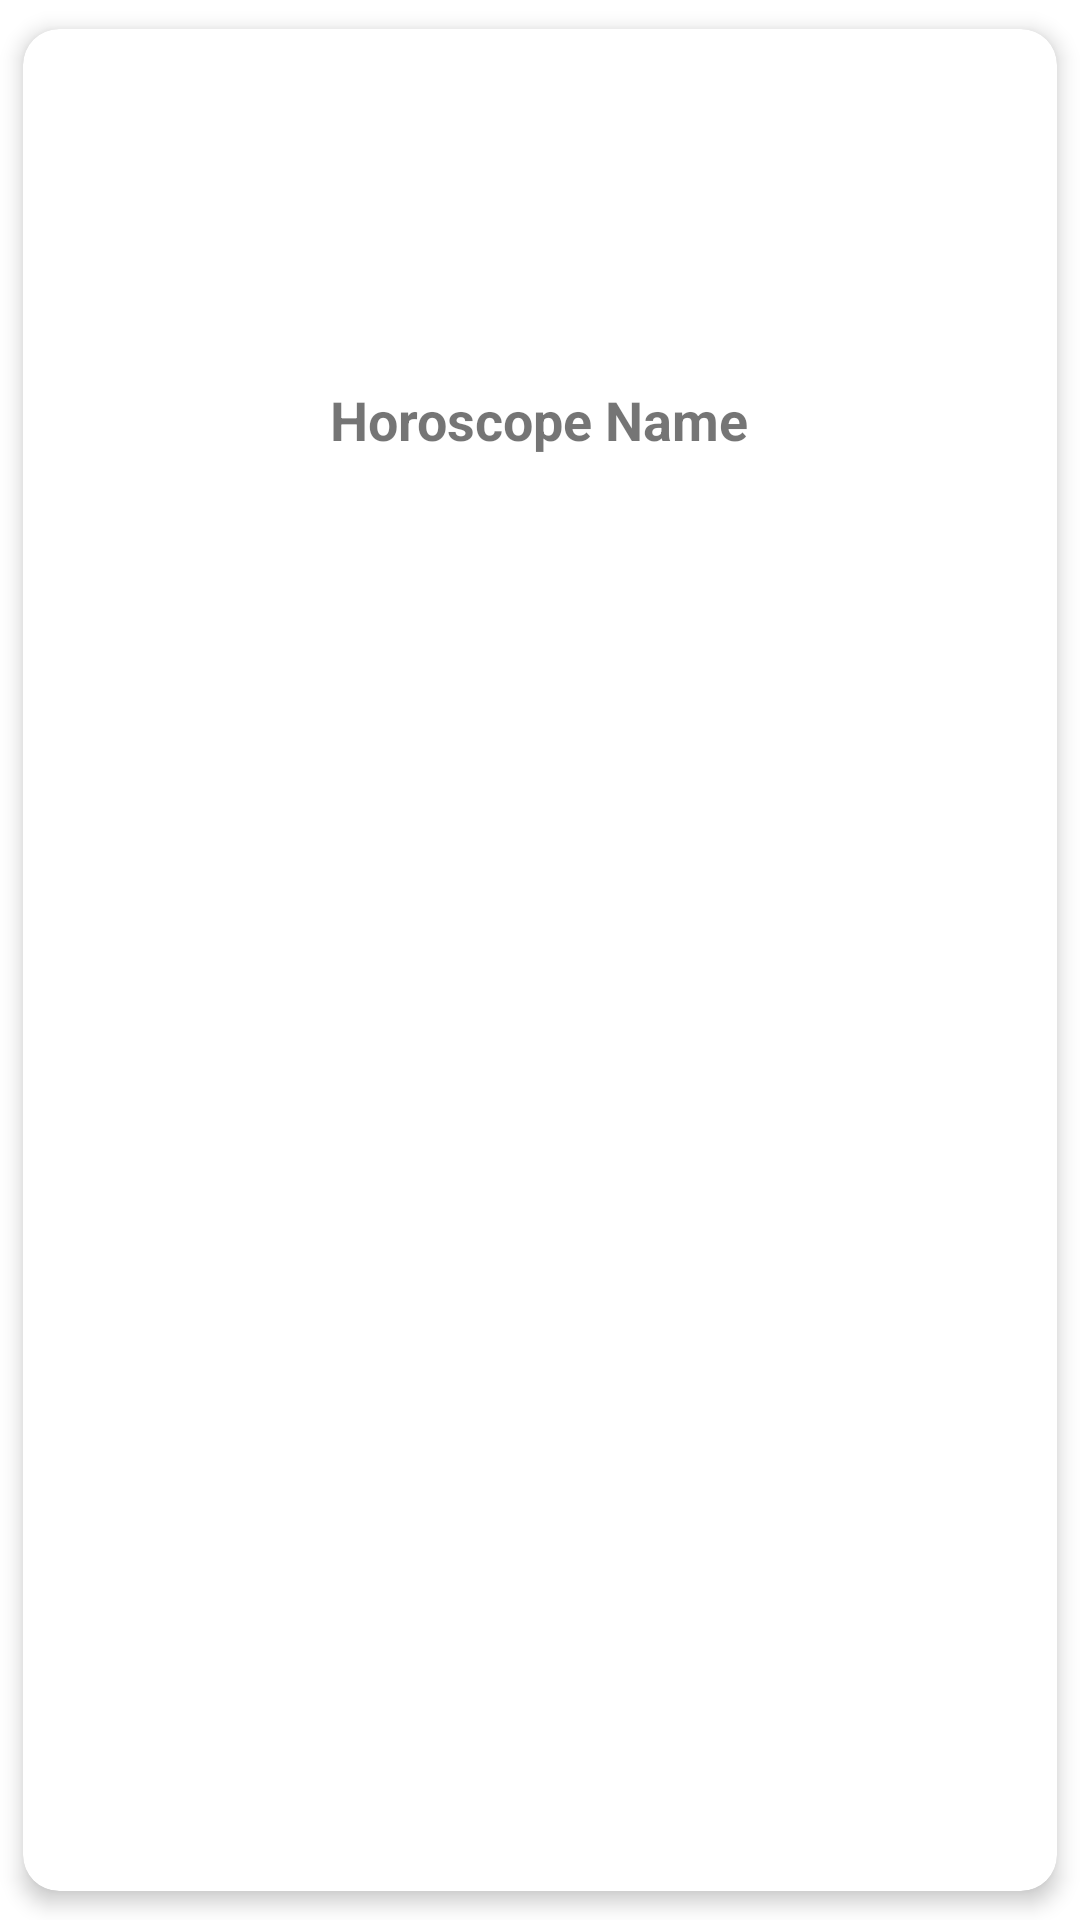

Produce the Android XML layout that renders to this screen, including the resource entries it uses.
<!-- AndroidManifest.xml: application theme Theme.MaterialComponents.Light.NoActionBar -->
<!-- res/layout/item.xml -->
<androidx.cardview.widget.CardView
    xmlns:android="http://schemas.android.com/apk/res/android"
    xmlns:app="http://schemas.android.com/apk/res-auto"
    android:layout_width="match_parent"
    android:layout_height="wrap_content"
    app:cardCornerRadius="12dp"
    app:cardElevation="4dp"
    app:cardUseCompatPadding="true"
    android:foreground="?attr/selectableItemBackground"
    android:clickable="true"
    android:focusable="true">

    <LinearLayout
        android:layout_width="match_parent"
        android:layout_height="wrap_content"
        android:orientation="vertical"
        android:padding="10dp"
        android:gravity="center_horizontal">

        <com.google.android.material.imageview.ShapeableImageView
            android:id="@+id/ImagenSigno"
            android:layout_width="100dp"
            android:layout_height="100dp"
            android:contentDescription="Imagen del signo del horóscopo"
            android:scaleType="centerCrop"
            android:layout_marginBottom="8dp"
            />

        <TextView
            android:id="@+id/nombreSigno"
            android:layout_width="wrap_content"
            android:layout_height="wrap_content"
            android:text="Horoscope Name"
            android:textSize="18sp"
            android:textStyle="bold"
            android:textAlignment="center" />
    </LinearLayout>

</androidx.cardview.widget.CardView>
<!-- resources referenced by this layout -->
<resources>

</resources>
